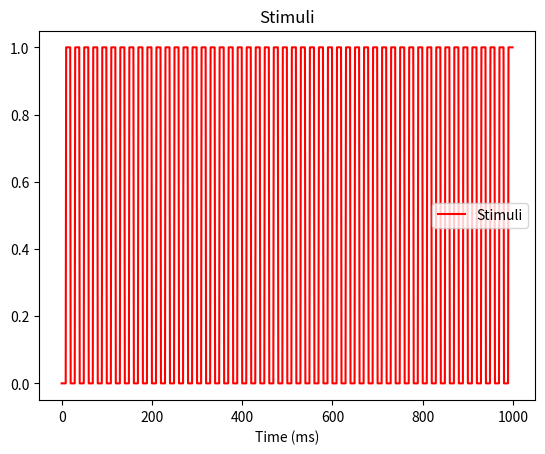
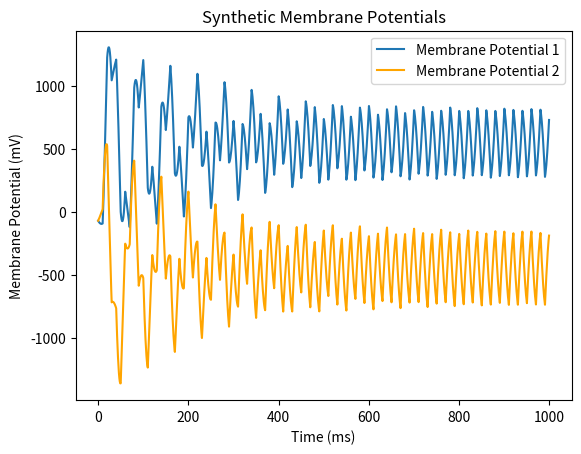
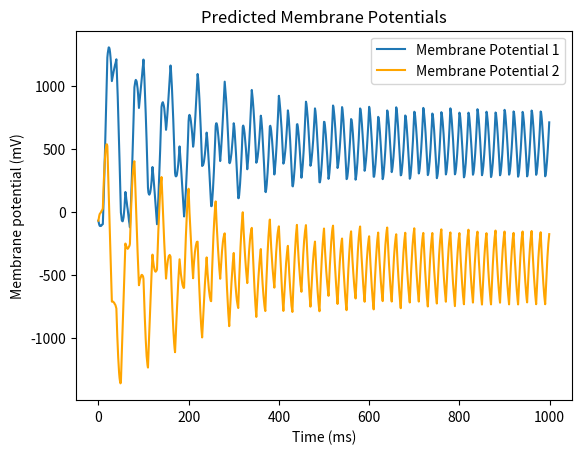
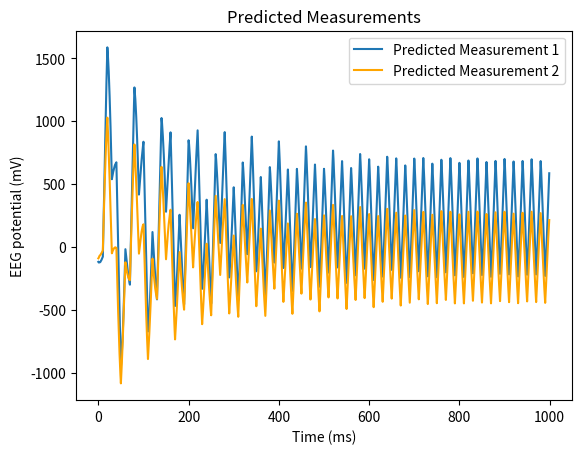
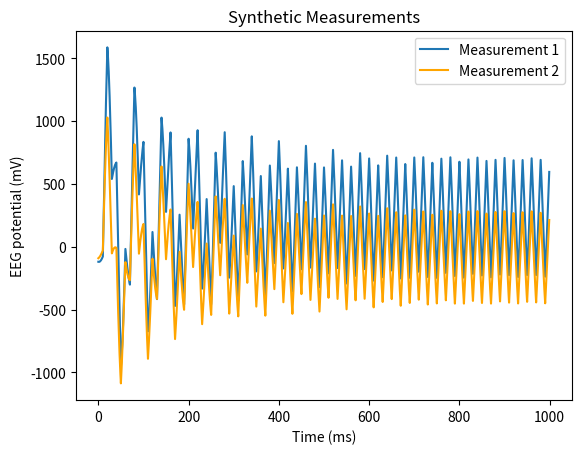
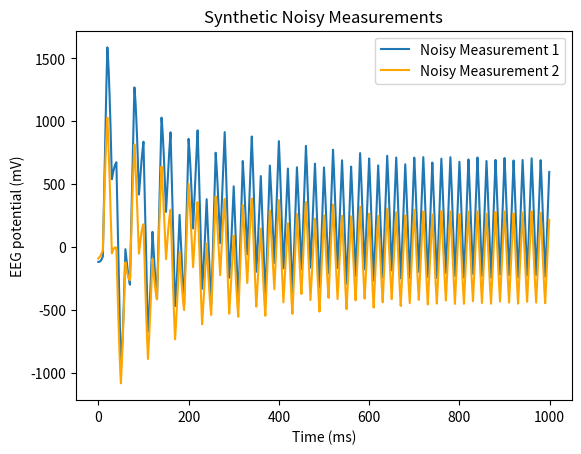
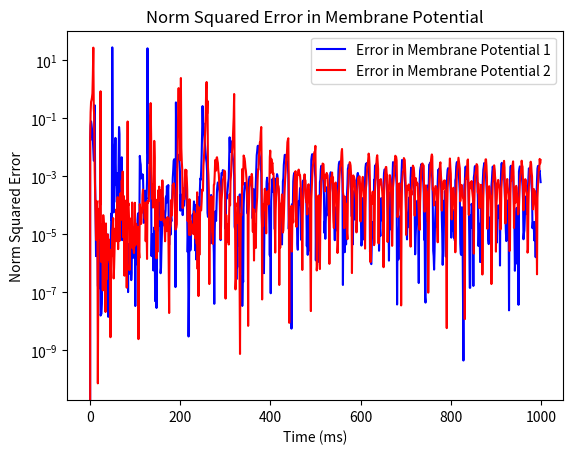
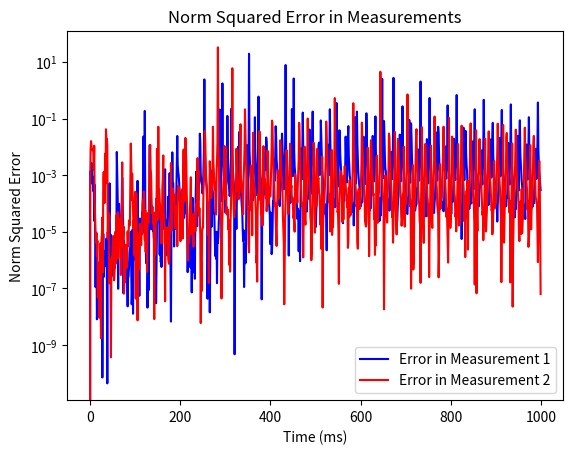
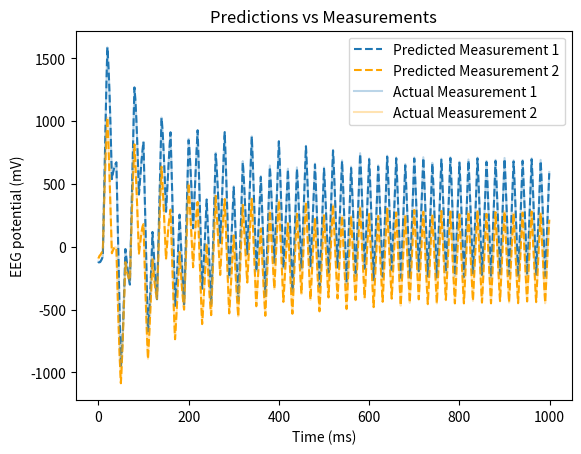
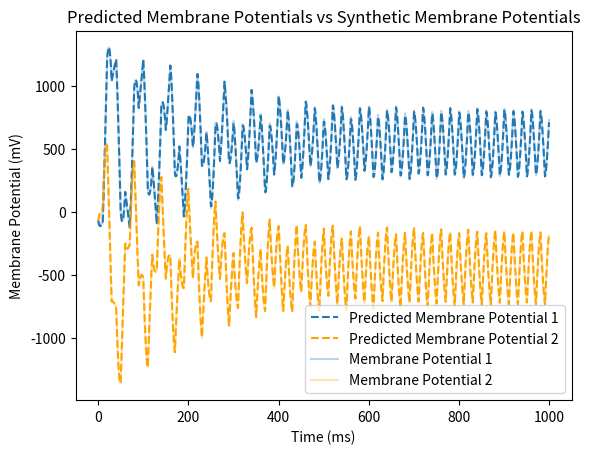
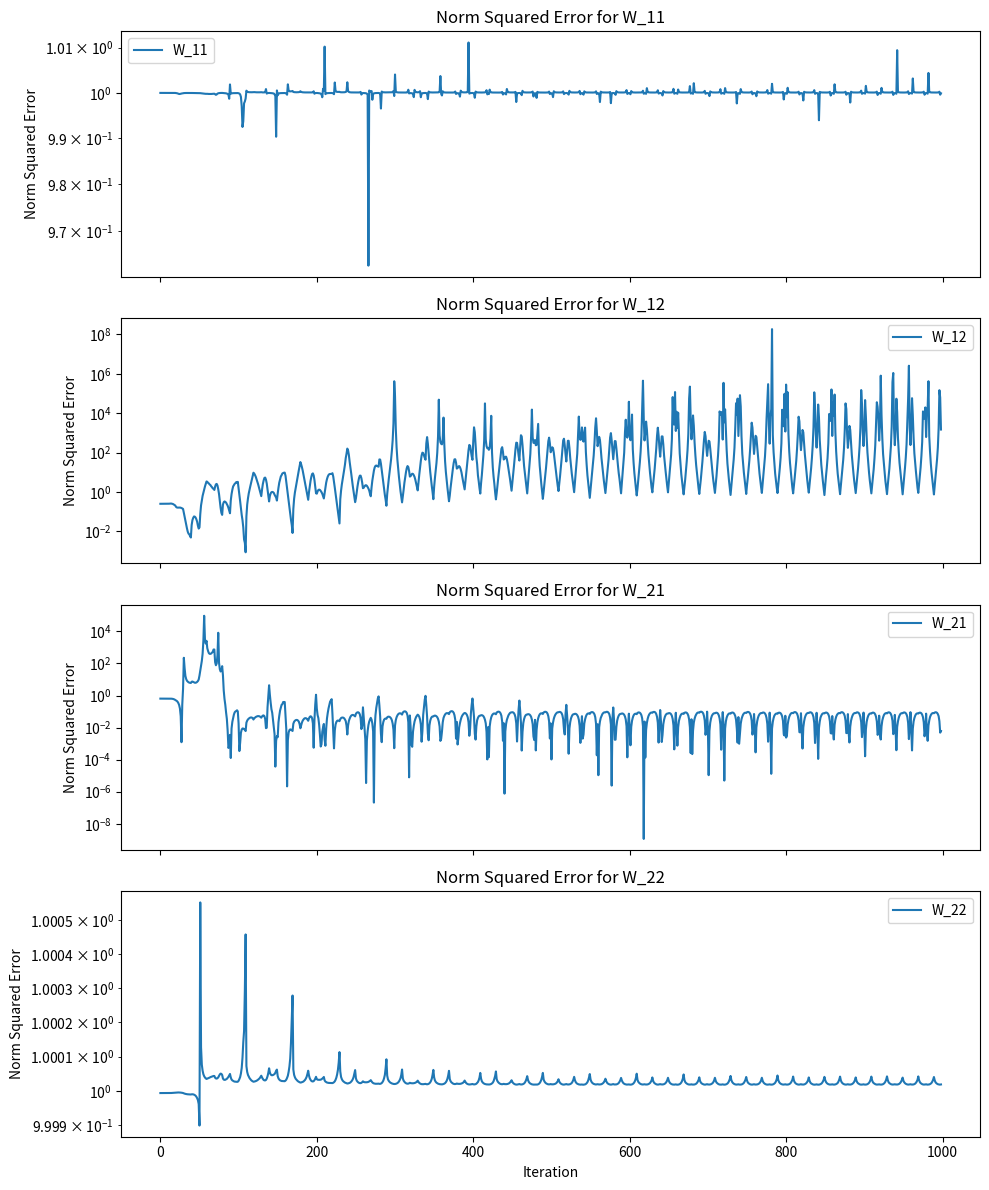
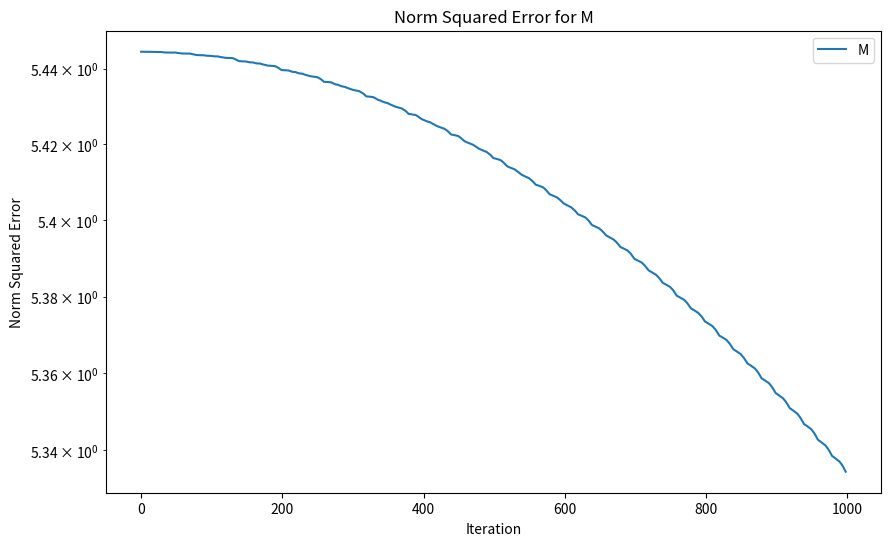
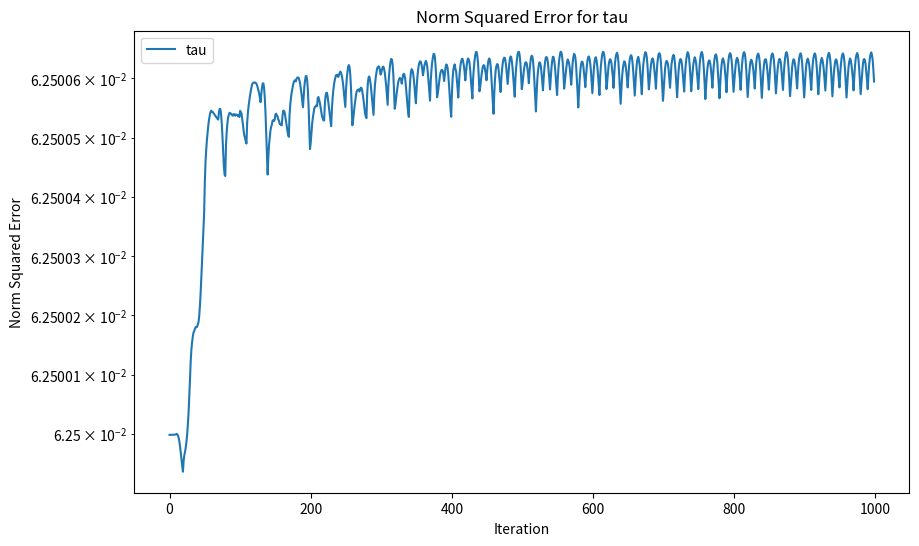

Python code for these plots, in order:
import sys
sys.path.insert(0, '../')
import numpy.random as rnd
import numpy as np
import matplotlib.pyplot as plt


# Define sigmoid
def sigmoid(x, theta):
     x_clipped = np.clip(x * theta, -100, 100)
     return 1 / (1 + np.exp(-x*theta))

def sigmoid_derivative(x, theta, d):
    sig = sigmoid(x, theta)
    if d == 'd_x':
        return theta * sig * (1 - sig)
    if d == 'd_theta':
        return x * sig * (1 - sig)
# # Load raw inquiries
# raw_inquiries = grd.process_eeg_and_triggers(
#     eeg_file_path='/Users/<user>/Desktop/Data/S002/S002_Matrix_Calibration_Thu_18_May_2023_12hr43min40sec_-0400/raw_data_2.csv',
#     triggers_file_path='/Users/<user>/Desktop/Data/S002/S002_Matrix_Calibration_Thu_18_May_2023_12hr43min40sec_-0400/triggers_2.txt'
# )

# inquiries_per_channels = []
# stimulis = []
# for inquiry in raw_inquiries:
#     inquiries_per_channels.append(np.array(inquiry[['Cz', 'O1', 'O2']]))
#     stm = np.array(inquiry['stimuli_signal'])
#     stimulis.append([stm, stm, stm])

# stimulis = stimulis[10:90]
# inquiries_per_channels = inquiries_per_channels[10:90]
# Check shapes of membrane potentials
# Define the EEGModel

# Define the functions
def get_norm_squared_error(x, x_hat, regularization_term=1e-6):
    return get_squared_error(x,x_hat) / (x + regularization_term)**2

def get_squared_error(x, x_hat):
    return ((x-x_hat)**2)

def f_o(x, u, theta, W, M, tau, dt, function):
    if function == 'sigmoid':
        return x + dt * (-x / tau + W @ sigmoid(x, theta) + M * u)
    if function == 'tanh':
        return x + dt * (-x / tau + W @ np.tanh(x) + M * u)
    if function == 'linear':
        return x + dt * (-x / tau + W @ x + M * u)

def g_o(param):
    return param

def jacobian_f_o_x(x, theta, W, tau, dt, function):
    if function == 'sigmoid':
        fx = sigmoid(x, theta)
        diag_matrix = np.diag(sigmoid_derivative(x, theta,'d_x'))

    elif function == 'tanh':
        fx = np.tanh(x)
        diag_matrix = np.diag(1 - fx ** 2)
    elif function == 'linear':
        return (1 - dt / tau) * np.eye(2) + dt * W
    return np.eye(len(x)) + dt * (-1 / tau * np.eye(len(x)) + W @ diag_matrix)

def jacobian_f_o_W(x, theta, tau, dt, function):
    if function == 'sigmoid':
        F_W = np.array([[dt*sigmoid(x[0], theta),dt*sigmoid(x[1], theta),0,0],[0,0,dt*sigmoid(x[0], theta), dt*sigmoid(x[1], theta)]])
    elif function == 'linear':
        F_W = np.array([[dt*x[0],dt*x[1],0,0],[0,0,dt*x[0], dt*x[1]]])
    return F_W

def jacobian_f_o_M(x, theta, u, dt):
    return dt * u

def jacobian_f_o_tau(x, theta, W, tau, dt):
    return (dt * x / tau**2)

def jacobian_f_o_theta(x, theta, W, tau, dt, function):
    derivative = np.array([sigmoid_derivative(x, theta, 'd_theta')])
    return dt*(W @ derivative.T)

def jacobian_f_o(x, u, theta, W, M, tau, dt, function):
    F_W = jacobian_f_o_W(x, theta, tau, dt, function)
    F_M = jacobian_f_o_M(x, theta, u, dt)
    F_M_array = np.array([F_M,F_M]).reshape(2, 1)
    F_tau = jacobian_f_o_tau(x, theta, W, tau, dt).reshape(2, 1)
    F_theta = jacobian_f_o_theta(x, theta, W, tau, dt, function)
    if function == 'sigmoid':
       J_combined = np.hstack((F_W, F_M_array, F_tau, F_theta))
    else:
        J_combined = np.hstack((F_W, F_M_array, F_tau))
    return J_combined

def recursive_update(x, theta, W, M, H, tau, u, y, dt, P_x_, P_x, Q_x, P_params_, P_params, Q_params, R_y, function, num_iterations, real_params):
    membrane_potentials_predicted = []
    dim_latent = len(x)
    if function == 'sigmoid':
        params = np.hstack((W.flatten(), M, tau, theta))
    else:
        params = np.hstack((W.flatten(), M, tau))
    
    # Initialize list to track norm squared errors for each parameter
    norm_squared_errors = {i: [] for i in range(len(params))}

    membrane_potentials_predicted.append(x)
    for t in range(1, num_iterations):
        W = params[:dim_latent**2].reshape((dim_latent, dim_latent))
        M = params[dim_latent**2]
        tau = params[dim_latent**2 + 1]

        if function == 'sigmoid':
            theta = params[dim_latent**2 + 2]

        params_hat = g_o(params)

        F_x = jacobian_f_o_x(x, theta, W, tau, dt, function)
        F_params = jacobian_f_o(x, u[t-1], theta, W, M, tau, dt, function)

        x_hat = f_o(x, u[t-1], theta, W, M, tau, dt, function)
        y_hat = H @ x_hat
        x_pred_array = np.array([x_hat])
        #H = np.linalg.inv(x_pred_array.T@x_pred_array)@x_pred_array.T@y_hat
        #H = np.linalg.lstsq(x_pred_array, y_hat.reshape(1,-1))[0]

        S = H @ P_x_ @ H.T + R_y 
        S_inv = np.linalg.inv(S)

        x = x_hat - P_x_ @ H.T @ S_inv @ (y_hat - y[t])

        I = np.eye(2)
        P_x_ = F_x @ P_x @ F_x.T + Q_x
        P_x = P_x_ @ (I + H @ (R_y - H @ P_x_ @ H.T) @ H @ P_x_)

        params = params_hat - P_params_ @ F_params.T @ (x_hat - x) 

        P_params_ =  P_params - P_params @ F_params.T @ (Q_x + F_params @ P_params @ F_params.T) @ F_params @ P_params
        P_params = P_params_ + Q_params

        membrane_potentials_predicted.append(x)
        
        # Calculate norm squared errors for each parameter
        for i in range(len(params)):
            norm_error = get_norm_squared_error(params[i], real_params[i])
            norm_squared_errors[i].append(norm_error)

    return x, np.array(membrane_potentials_predicted), W, M, H, tau, P_x_, P_x, P_params_, P_params, norm_squared_errors


n_stimuli = int(1e3)
# Create synthetic stimuli
period_square = 10
stimuli = np.zeros(n_stimuli)
for i_stimulus in range(0, n_stimuli, period_square):
    if (i_stimulus // period_square) % 2:
        stimuli[i_stimulus: i_stimulus + period_square] = np.ones(period_square)

#tau = 1e2
tau = 100.
dt = 1
theta = 1.0
W = np.zeros((2,2))
W[0,1] = 1e-1
W[1,0] = -1e-1
#W = np.array([[ 0.17300798,  0.37300825],
# [-0.32451377,  0.17548648]
#])

M = 100
#M = 30.3475543556954

membrane_potentials = np.zeros((n_stimuli, 2))
membrane_potentials[0] = np.array([-70, -70])
#H = np.array([[1, 0], [0, 1]])
H = np.array([[1, 0.7], [0.5, 0.8]])
measurements = np.zeros((n_stimuli, 2))
measurements[0] = H @ membrane_potentials[0]
# Generate membrane potentials

f = 'linear'
for t in range(1, n_stimuli):
    x = membrane_potentials[t-1]
    if f == 'sigmoid':
        membrane_potentials[t] = x + dt * (-x / tau + W @ sigmoid(x, theta) + M * stimuli[t-1])
    elif f == 'tanh':
        membrane_potentials[t] = x + dt * (-x / tau + W @ np.tanh(x) + M * stimuli[t-1])
    elif f == 'linear':
        membrane_potentials[t] = x + dt * (-x / tau + W @ x + M * stimuli[t-1])
    measurements[t] = H @ membrane_potentials[t] 
seed_measurements = 2002
rng = rnd.default_rng(seed_measurements)
measurements_noisy = measurements + rng.multivariate_normal(mean=np.zeros(2), cov=np.eye(2), size=n_stimuli)

if f == 'sigmoid':
    n_params = 7
    real_params = np.hstack((W.flatten(), M, tau, theta))
else:
    n_params = 6
    real_params = np.hstack((W.flatten(), M, tau))

dim_timestep = len(x)
Q_x = np.eye(dim_timestep) * 1e-8
R_y = np.eye(dim_timestep) * 1e-8
P_x_ = np.eye(dim_timestep) * 1e-8
P_x = np.eye(dim_timestep) * 1e-8
P_params_ = np.eye(n_params) * 1e-8
P_params = np.eye(n_params) * 1e-8
Q_params = np.eye(n_params) * 1e-8
W_init =  np.array([[0.1,0.2],[-0.5, 0.3]])
M_init = 30
H_init = np.array([[1, 0], [0, 1]])
tau_init = 80

theta_init = 0.5
x = membrane_potentials[0]
membrane_potentials_predicted = []
x, membrane_potentials_n, W, M, H, tau, P_x_, P_x, P_params_, P_params, norm_squared_errors = recursive_update(
    x, theta_init, W_init, M_init, H, tau_init, stimuli, measurements_noisy, dt, P_x_, P_x, Q_x, P_params_, P_params, Q_params, R_y, f, n_stimuli, real_params)
membrane_potentials_predicted.append(membrane_potentials_n)
membrane_potentials_predicted = np.array(membrane_potentials_predicted)

print('estimated M')
print(M)
print('real M')
print(real_params[4])

print('real W')
print(real_params[:4].reshape((2,2)))

print('estimated W')
print(W)

print('real tau')
print(real_params[5])

print('estimated tau')
print(tau)
print("Final tau error")
print(get_norm_squared_error(real_params[5], tau))

if len(real_params) == 7:
    print('real theta')
    print(real_params[6])

    print('estimated theta')
    print(theta)

print(f"Membrane potentials shape: {membrane_potentials_predicted.shape}")

y = []
for t in range(0,1000):
    y.append(H @ membrane_potentials_predicted[0][t])
y = np.array(y)
print(measurements.shape)
norm_squared_error_x = get_norm_squared_error(membrane_potentials, membrane_potentials_predicted)
norm_squared_error_y = get_norm_squared_error(measurements, y)


plt.figure("Stimuli")
plt.plot(stimuli, c = 'r', label = "Stimuli")
plt.title("Stimuli")
plt.xlabel("Time (ms)")
plt.legend()

#plot membrane potentials 
plt.figure("Synthetic Membrane Potentials")
plt.plot(membrane_potentials[:, 0], c = '#1f77b4', label="Membrane Potential 1")
plt.plot(membrane_potentials[:, 1], c = 'orange', label="Membrane Potential 2")
plt.title("Synthetic Membrane Potentials")
plt.xlabel("Time (ms)")
plt.ylabel("Membrane Potential (mV)")
plt.legend()

# Membrane Potentials predicted from the Kalman filter
plt.figure("Predicted Membrane Potentials")
plt.plot(np.transpose(membrane_potentials_predicted)[0], c = '#1f77b4', label = "Membrane Potential 1")
plt.plot(np.transpose(membrane_potentials_predicted)[1], c = 'orange', label = "Membrane Potential 2")
plt.title("Predicted Membrane Potentials")
plt.xlabel("Time (ms)")
plt.ylabel("Membrane potential (mV)")
plt.legend()

# Predictions from the membrane potentials predicted
plt.figure("Predicted Measurements")
plt.plot(y.T[0], c = '#1f77b4', label = "Predicted Measurement 1")
plt.plot(y.T[1], c = 'orange', label = "Predicted Measurement 2")
plt.title("Predicted Measurements")
plt.xlabel("Time (ms)")
plt.ylabel("EEG potential (mV)")
plt.legend()

# Measurements
plt.figure("Synthetic Measurements")
plt.plot(measurements[:, 0], c = '#1f77b4', label = "Measurement 1")
plt.plot(measurements[:, 1], c = 'orange', label = "Measurement 2")
plt.title("Synthetic Measurements")
plt.xlabel("Time (ms)")
plt.ylabel("EEG potential (mV)")
plt.legend()

# Noisy Measurements
plt.figure("Synthetic Noisy Measurements")
plt.plot(measurements_noisy[:, 0], c = '#1f77b4', label="Noisy Measurement 1")
plt.plot(measurements_noisy[:, 1], c = 'orange', label="Noisy Measurement 2")
plt.title("Synthetic Noisy Measurements")
plt.xlabel("Time (ms)")
plt.ylabel("EEG potential (mV)")
plt.legend()

# Norm squared error membrane potential
plt.figure("Norm Squared Error Membrane Potential")
plt.semilogy(norm_squared_error_x[0].T[0], c = 'b', label="Error in Membrane Potential 1")
plt.semilogy(norm_squared_error_x[0].T[1], c = 'r', label="Error in Membrane Potential 2")
plt.title("Norm Squared Error in Membrane Potential")
plt.xlabel("Time (ms)")
plt.ylabel("Norm Squared Error")
plt.legend()

# Norm squared error measurements
plt.figure("Norm Squared Error Measurements")
plt.semilogy(norm_squared_error_y.T[0], c = 'b', label="Error in Measurement 1")
plt.semilogy(norm_squared_error_y.T[1], c = 'r', label="Error in Measurement 2")
plt.title("Norm Squared Error in Measurements")
plt.xlabel("Time (ms)")
plt.ylabel("Norm Squared Error")
plt.legend()

# Predictions vs Measurements
plt.figure("Predictions vs Synthetic Measurements")
plt.plot(y.T[0], c = '#1f77b4', linestyle='--', label = "Predicted Measurement 1")
plt.plot(y.T[1], c = 'orange', linestyle='--', label = "Predicted Measurement 2")
plt.plot(measurements[:, 0], c = '#1f77b4', alpha=0.3, label = "Actual Measurement 1")
plt.plot(measurements[:, 1], c ='orange', alpha=0.3, label = "Actual Measurement 2")
plt.title("Predictions vs Measurements")
plt.xlabel("Time (ms)")
plt.ylabel("EEG potential (mV)")
plt.legend()

plt.figure("Predicted Membrane Potentials vs Synthetic Membrane Potentials")
plt.plot(np.transpose(membrane_potentials_predicted)[0], c = '#1f77b4', linestyle='--', label = "Predicted Membrane Potential 1")
plt.plot(np.transpose(membrane_potentials_predicted)[1], c = 'orange', linestyle='--', label = "Predicted Membrane Potential 2")
plt.plot(membrane_potentials[:, 0], c = '#1f77b4', alpha=0.3, label = "Membrane Potential 1")
plt.plot(membrane_potentials[:, 1], c = 'orange', alpha=0.3, label = "Membrane Potential 2")
plt.title("Predicted Membrane Potentials vs Synthetic Membrane Potentials")
plt.xlabel("Time (ms)")
plt.ylabel("Membrane Potential (mV)")
plt.legend()

titles = ['W_11', 'W_12', 'W_21', 'W_22']

# Create a figure with subplots for the W parameters
fig, axs = plt.subplots(4, 1, figsize=(10, 12), sharex=True)

# Plot each W parameter's error in its own subplot
for i in range(4):
    axs[i].semilogy(norm_squared_errors[i], label=titles[i])
    axs[i].set_ylabel('Norm Squared Error')
    axs[i].set_title(f'Norm Squared Error for {titles[i]}')
    axs[i].legend()

# Set the x-axis label for the last subplot
axs[-1].set_xlabel('Iteration')

plt.tight_layout()

plt.figure(figsize=(10, 6))
plt.semilogy(norm_squared_errors[4], label='M')
plt.xlabel('Iteration')
plt.ylabel('Norm Squared Error')
plt.title('Norm Squared Error for M')
plt.legend()

plt.figure(figsize=(10, 6))
plt.semilogy(norm_squared_errors[5], label='tau')
plt.xlabel('Iteration')
plt.ylabel('Norm Squared Error')
plt.title('Norm Squared Error for tau')
plt.legend()

if len(norm_squared_errors) == 7:
    plt.figure(figsize=(10, 6))
    plt.semilogy(norm_squared_errors[6], label='theta')
    plt.xlabel('Iteration')
    plt.ylabel('Norm Squared Error')
    plt.title('Norm Squared Error for theta')
    plt.legend()
# Show all plots
plt.show()